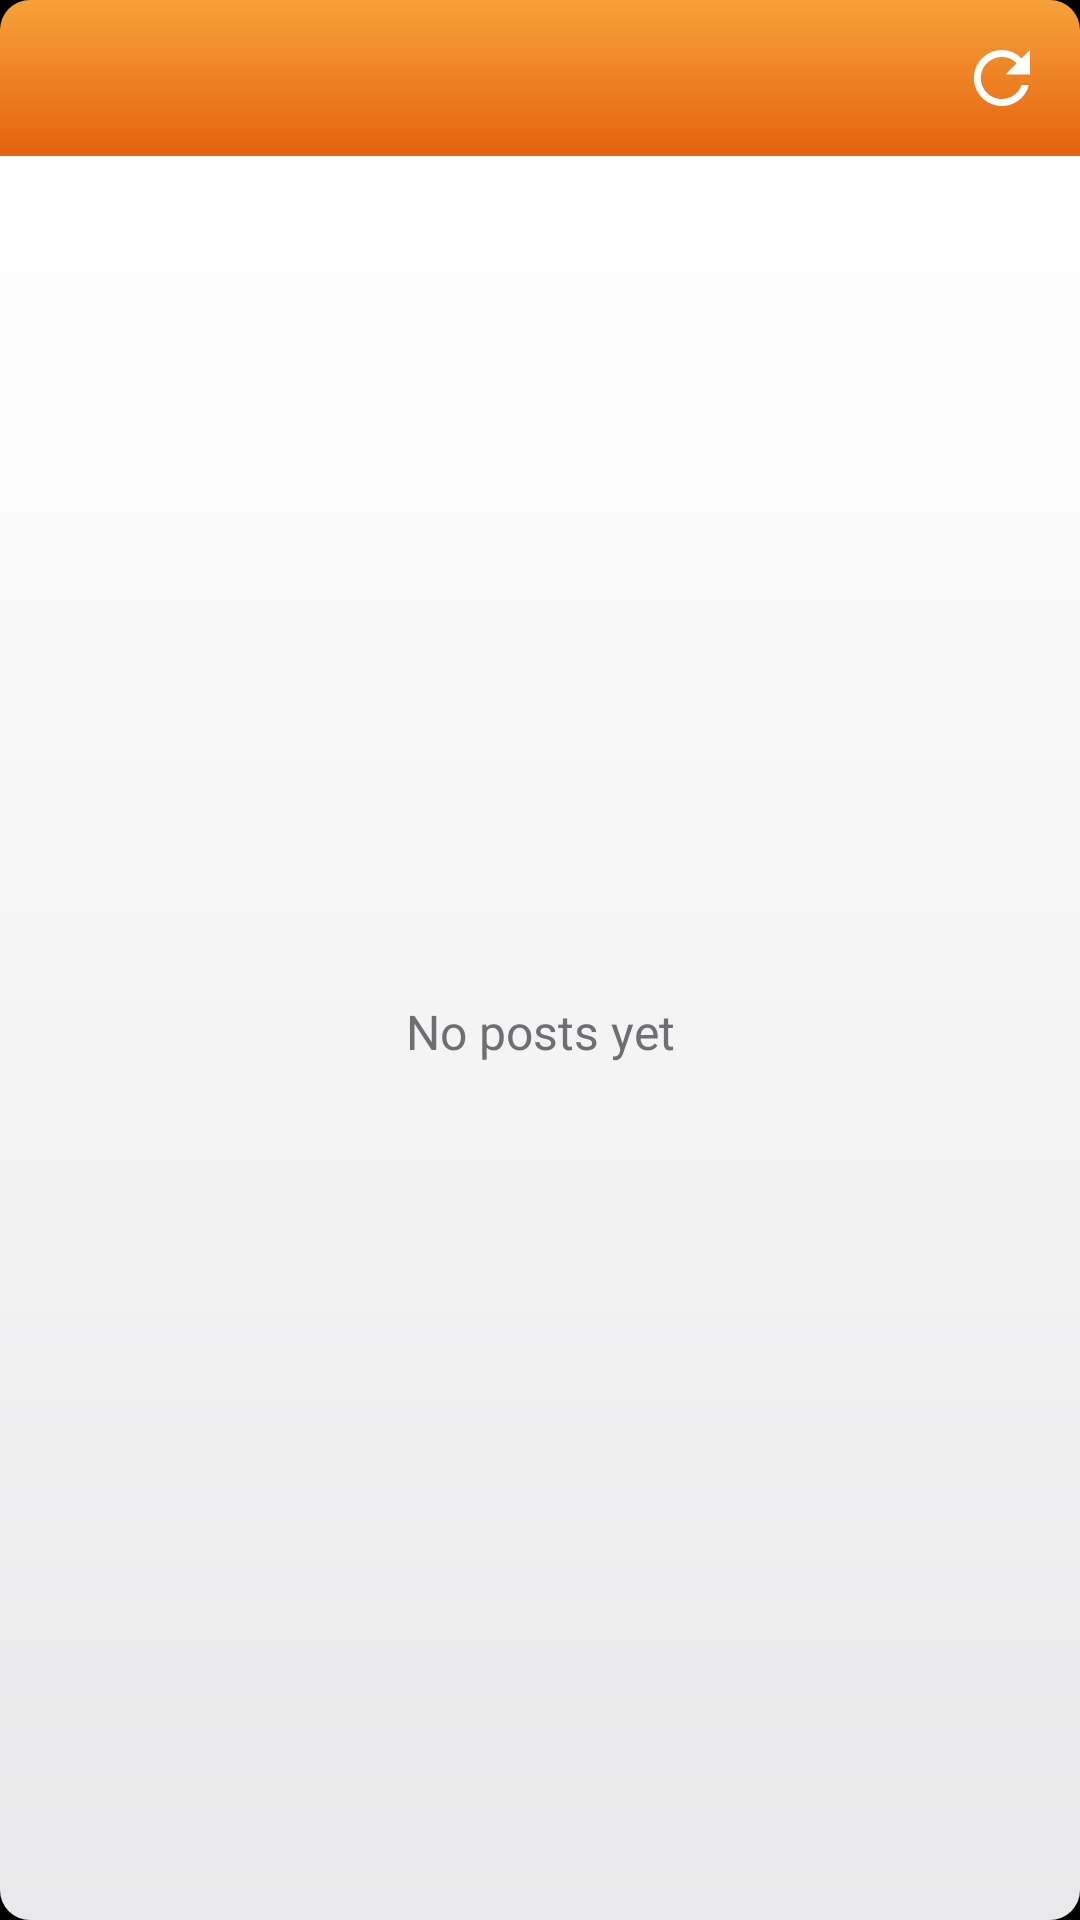

Reconstruct the res/layout file that produces this screen, plus the resources it refers to.
<!-- AndroidManifest.xml: application theme Theme.EtesianLauncher -->
<!-- res/layout/bc_rss.xml -->
<?xml version="1.0" encoding="utf-8"?>
<LinearLayout xmlns:android="http://schemas.android.com/apk/res/android"
    android:id="@+id/bc_root" android:layout_width="match_parent" android:layout_height="match_parent" android:orientation="vertical">
    <LinearLayout android:id="@+id/bc_header" android:layout_width="match_parent" android:layout_height="52dp" android:background="@drawable/bc_rss_header"
        android:gravity="center_vertical" android:orientation="horizontal" android:paddingStart="14dp">
        <LinearLayout android:layout_width="0dp" android:layout_height="wrap_content" android:layout_weight="1" android:orientation="vertical">
            <TextView android:id="@+id/bc_site" android:layout_width="match_parent" android:layout_height="wrap_content" android:ellipsize="end"
                android:maxLines="1" android:textColor="#FFFFFFFF" android:textSize="18sp" android:textStyle="bold" android:fontFamily="etesian-text"
                android:shadowColor="#66000000" android:shadowDy="1" android:shadowRadius="1"/>
            <TextView android:id="@+id/bc_time" android:layout_width="match_parent" android:layout_height="wrap_content"
                android:textColor="#E6FFFFFF" android:textSize="13sp" android:fontFamily="etesian-text"/>
        </LinearLayout>
        <ImageView android:id="@+id/bc_refresh" android:layout_width="52dp" android:layout_height="match_parent" android:padding="12dp"
            android:src="@drawable/bc_glyph_refresh" android:contentDescription="Refresh"/>
    </LinearLayout>
    <FrameLayout android:layout_width="match_parent" android:layout_height="0dp" android:layout_weight="1" android:background="@drawable/bc_white_body"
        android:paddingBottom="4dp">
        <TextView android:id="@+id/bc_empty" android:layout_width="match_parent" android:layout_height="match_parent" android:gravity="center"
            android:text="No posts yet" android:textColor="#FF6E6E73" android:textSize="16sp" android:fontFamily="etesian-text"/>
        <ListView android:id="@+id/bc_items" android:layout_width="match_parent" android:layout_height="match_parent"
            android:divider="@drawable/bc_rss_rule" android:dividerHeight="1dp" android:scrollbarSize="3dp" android:scrollbarStyle="insideOverlay"
            android:fadeScrollbars="false" android:scrollbarThumbVertical="@drawable/bc_scroll_thumb" android:listSelector="#22000000"/>
    </FrameLayout>
</LinearLayout>
<!-- resources referenced by this layout -->
<resources>
  <!-- drawable bc_glyph_refresh (drawable) -->
  <?xml version="1.0" encoding="utf-8"?>
  <vector xmlns:android="http://schemas.android.com/apk/res/android" android:width="24dp" android:height="24dp" android:viewportWidth="24" android:viewportHeight="24">
      <path android:fillColor="#FFFFFFFF" android:pathData="M12,4a8,8 0,1 0,7.7 10h-2.1A6,6 0,1 1,12 6c1.7,0 3.1,0.7 4.2,1.8L13,11h7V4l-2.4,2.4A7.9,7.9 0,0 0,12 4z"/>
  </vector>
  <!-- drawable bc_rss_header (drawable) -->
  <?xml version="1.0" encoding="utf-8"?>
  <shape xmlns:android="http://schemas.android.com/apk/res/android">
      <gradient android:angle="270" android:startColor="#FFF7A13A" android:endColor="#FFE5620F"/>
      <corners android:topLeftRadius="10dp" android:topRightRadius="10dp"/></shape>
  <!-- drawable bc_rss_rule (drawable) -->
  <?xml version="1.0" encoding="utf-8"?>
  <inset xmlns:android="http://schemas.android.com/apk/res/android" android:insetLeft="14dp" android:insetRight="14dp">
      <shape android:shape="rectangle"><solid android:color="#FFDADADD"/><size android:height="1dp"/></shape>
  </inset>
  <!-- drawable bc_scroll_thumb (drawable) -->
  <?xml version="1.0" encoding="utf-8"?>
  <shape xmlns:android="http://schemas.android.com/apk/res/android" android:shape="rectangle">
      <solid android:color="#66808085"/>
      <corners android:radius="2dp"/>
  </shape>
  <!-- drawable bc_white_body (drawable) -->
  <?xml version="1.0" encoding="utf-8"?>
  <shape xmlns:android="http://schemas.android.com/apk/res/android">
      <gradient android:angle="270" android:startColor="#FFFFFFFF" android:endColor="#FFE9E9EB"/>
      <corners android:bottomLeftRadius="10dp" android:bottomRightRadius="10dp"/></shape>
  <style name="Theme.EtesianLauncher" parent="android:Theme.Material.NoActionBar">
          <item name="android:windowBackground">@android:color/black</item>
          <item name="android:colorBackground">@android:color/black</item>
          <item name="android:statusBarColor">@android:color/transparent</item>
          <item name="android:navigationBarColor">@android:color/transparent</item>
          <item name="android:windowLightStatusBar">false</item>
          <item name="android:windowShowWallpaper">false</item>
          <item name="android:colorAccent">#FF00A5E5</item>
          <item name="android:seekBarStyle">@style/Widget.Etesian.SeekBar</item>
      </style>
  <style name="Widget.Etesian.SeekBar" parent="android:Widget.Material.SeekBar">
          <item name="android:thumb">@drawable/n9_slider_thumb</item>
          <item name="android:thumbTint">@null</item>
          <item name="android:progressDrawable">@drawable/n9_slider_track</item>
          <item name="android:progressTint">@null</item>
          <item name="android:progressBackgroundTint">@null</item>
          <item name="android:splitTrack">false</item>
          <item name="android:minHeight">31dp</item>
          <item name="android:maxHeight">31dp</item>
      </style>
  <!-- drawable n9_slider_thumb: vector/xml drawable (drawable, 4424 chars, omitted) -->
  <!-- drawable n9_slider_track (drawable) -->
  <?xml version="1.0" encoding="utf-8"?>
  <layer-list xmlns:android="http://schemas.android.com/apk/res/android">
      <item android:id="@android:id/background" android:gravity="center_vertical|fill_horizontal">
          <shape><size android:height="4dp"/><corners android:radius="1dp"/><solid android:color="#FF3A3A3A"/></shape>
      </item>
      <item android:id="@android:id/progress" android:gravity="center_vertical|fill_horizontal">
          <clip><shape><size android:height="4dp"/><corners android:radius="1dp"/>
              <gradient android:angle="270" android:startColor="#FF4195DE" android:endColor="#FF1885DE"/></shape></clip>
      </item>
  </layer-list>
</resources>
